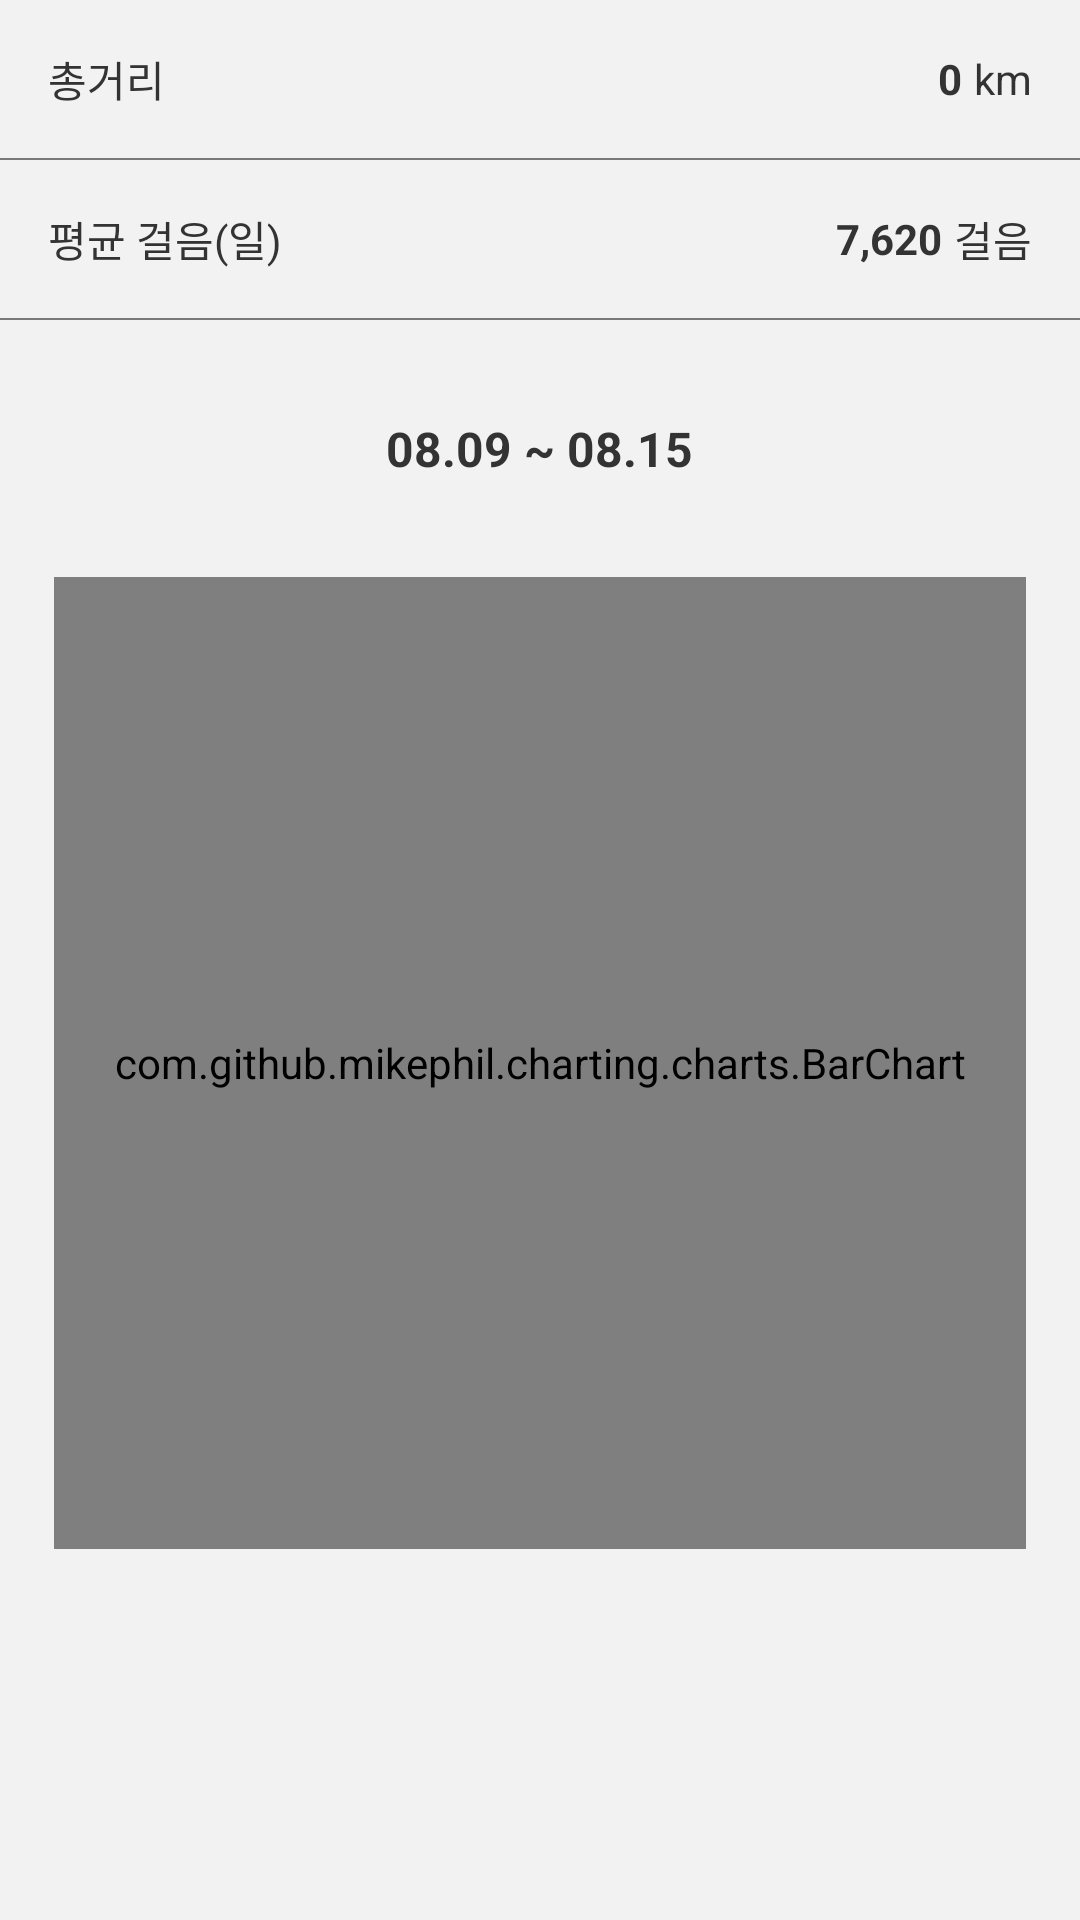

Layout XML and referenced resources for this Android screen:
<!-- AndroidManifest.xml: application theme Theme.Awesome_Step_Event -->
<!-- res/layout/fragment_record_tab_02.xml -->
<?xml version="1.0" encoding="utf-8"?>
<androidx.core.widget.NestedScrollView xmlns:android="http://schemas.android.com/apk/res/android"
    xmlns:app="http://schemas.android.com/apk/res-auto"
    android:layout_width="match_parent"
    android:layout_height="match_parent"
    android:background="@color/background">

    <androidx.constraintlayout.widget.ConstraintLayout
        android:layout_width="match_parent"
        android:layout_height="wrap_content">

        <RelativeLayout
            android:id="@+id/tab2_distance_container"
            android:layout_width="match_parent"
            android:layout_height="wrap_content"
            app:layout_constraintTop_toTopOf="parent"
            android:padding="16dp">

            <TextView
                android:layout_width="wrap_content"
                android:layout_height="wrap_content"
                android:text="총거리"
                android:textColor="#ff333333"/>

            <TextView
                android:id="@+id/tab2_tv_distance_value"
                android:layout_width="wrap_content"
                android:layout_height="wrap_content"
                android:text="0"
                android:layout_toStartOf="@id/tab2_distance_text"
                android:layout_marginEnd="4dp"
                android:textColor="#ff333333"
                android:textStyle="bold"
                android:layout_centerVertical="true"/>

            <TextView
                android:id="@+id/tab2_distance_text"
                android:layout_width="wrap_content"
                android:layout_height="wrap_content"
                android:text="km"
                android:textColor="#ff333333"
                android:layout_alignParentEnd="true"
                android:layout_centerVertical="true"/>
        </RelativeLayout>
        <FrameLayout
            android:id="@+id/tab2_line1"
            android:layout_width="match_parent"
            android:layout_height="0.5dp"
            app:layout_constraintTop_toBottomOf="@id/tab2_distance_container"
            android:background="@color/none_active"/>

        <RelativeLayout
            android:id="@+id/tab2_step_average_container"
            android:layout_width="match_parent"
            app:layout_constraintTop_toBottomOf="@id/tab2_line1"
            android:layout_height="wrap_content"
            android:padding="16dp">

            <TextView
                android:layout_width="wrap_content"
                android:layout_height="wrap_content"
                android:text="평균 걸음(일)"
                android:textColor="#ff333333"/>

            <TextView
                android:id="@+id/tab2_tv_step_value"
                android:layout_width="wrap_content"
                android:layout_height="wrap_content"
                android:text="7,620"
                android:layout_toStartOf="@id/tab2_step_text"
                android:layout_marginEnd="4dp"
                android:textStyle="bold"
                android:textColor="#ff333333"
                android:layout_centerVertical="true"/>
            <TextView
                android:id="@+id/tab2_step_text"
                android:layout_width="wrap_content"
                android:layout_height="wrap_content"
                android:text="걸음"
                android:textColor="#ff333333"
                android:layout_alignParentEnd="true"
                android:layout_centerVertical="true"/>
        </RelativeLayout>
        <FrameLayout
            android:id="@+id/tab2_line2"
            android:layout_width="match_parent"
            android:layout_height="0.5dp"
            app:layout_constraintTop_toBottomOf="@id/tab2_step_average_container"
            android:background="@color/none_active"/>

        <RelativeLayout
            android:id="@+id/tab2_date_container"
            android:layout_width="match_parent"
            android:layout_height="wrap_content"
            android:padding="16dp"
            android:layout_margin="16dp"
            app:layout_constraintTop_toBottomOf="@id/tab2_line2">

            <TextView
                android:id="@+id/tab2_date"
                android:layout_width="wrap_content"
                android:layout_height="wrap_content"
                android:text="08.09 ~ 08.15"
                android:layout_centerInParent="true"
                android:textColor="#ff333333"
                android:textStyle="bold"
                android:textSize="16sp"/>

            <ImageView
                android:layout_width="wrap_content"
                android:layout_height="wrap_content"
                android:src="@drawable/ic_baseline_keyboard_arrow_right_24"
                android:layout_toRightOf="@id/tab2_date"
                android:layout_marginLeft="16dp"/>

            <ImageView
                android:layout_width="wrap_content"
                android:layout_height="wrap_content"
                android:src="@drawable/ic_baseline_keyboard_arrow_left_24"
                android:layout_toLeftOf="@id/tab2_date"
                android:layout_marginRight="16dp"/>
        </RelativeLayout>

        <com.github.mikephil.charting.charts.BarChart
            android:id="@+id/bar_chart_week"
            android:layout_width="0dp"
            android:layout_height="0dp"
            android:layout_margin="16dp"
            app:layout_constraintBottom_toBottomOf="parent"
            app:layout_constraintDimensionRatio="1"
            app:layout_constraintLeft_toLeftOf="parent"
            app:layout_constraintRight_toRightOf="parent"
            app:layout_constraintTop_toBottomOf="@id/tab2_date_container"
            app:layout_constraintWidth_percent="0.9" />

    </androidx.constraintlayout.widget.ConstraintLayout>


</androidx.core.widget.NestedScrollView>
<!-- resources referenced by this layout -->
<resources>
  <color name="background">#fff2f2f2</color>
  <color name="none_active">#ff797979</color>
  <style name="Theme.Awesome_Step_Event" parent="Theme.MaterialComponents.DayNight.NoActionBar">
          
          <item name="colorPrimary">@color/main</item>
          <item name="colorPrimaryVariant">@color/main</item>
          <item name="colorOnPrimary">@color/white</item>
          
          <item name="colorSecondary">@color/purple_500</item>
          <item name="colorSecondaryVariant">@color/purple_700</item>
          <item name="colorOnSecondary">@color/black</item>
          
          <item name="android:statusBarColor" tools:targetApi="l">?attr/colorPrimaryVariant</item>
          
      </style>
  <color name="main">#ff30c9de</color>
  <color name="white">#FFFFFFFF</color>
  <color name="purple_500">#FF6200EE</color>
  <color name="purple_700">#FF3700B3</color>
  <color name="black">#FF000000</color>
</resources>
